The GitHub repository dhruvp/wbc-classification contains a labelled image folder "images" with 4 categories: eosinophil, lymphocyte, monocyte, neutrophil. Examples follow, each with its label.

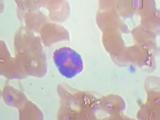
Label: eosinophil

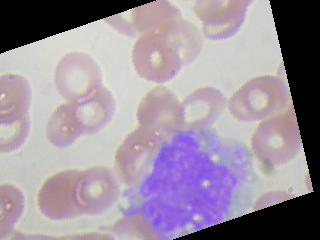
Label: monocyte

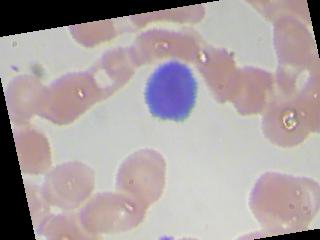
Label: lymphocyte

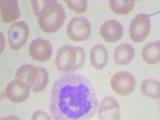
Label: neutrophil

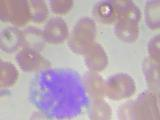
Label: monocyte

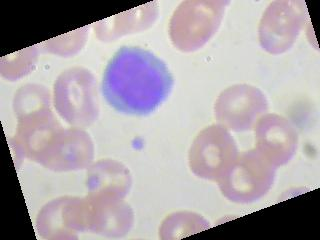
Label: lymphocyte
